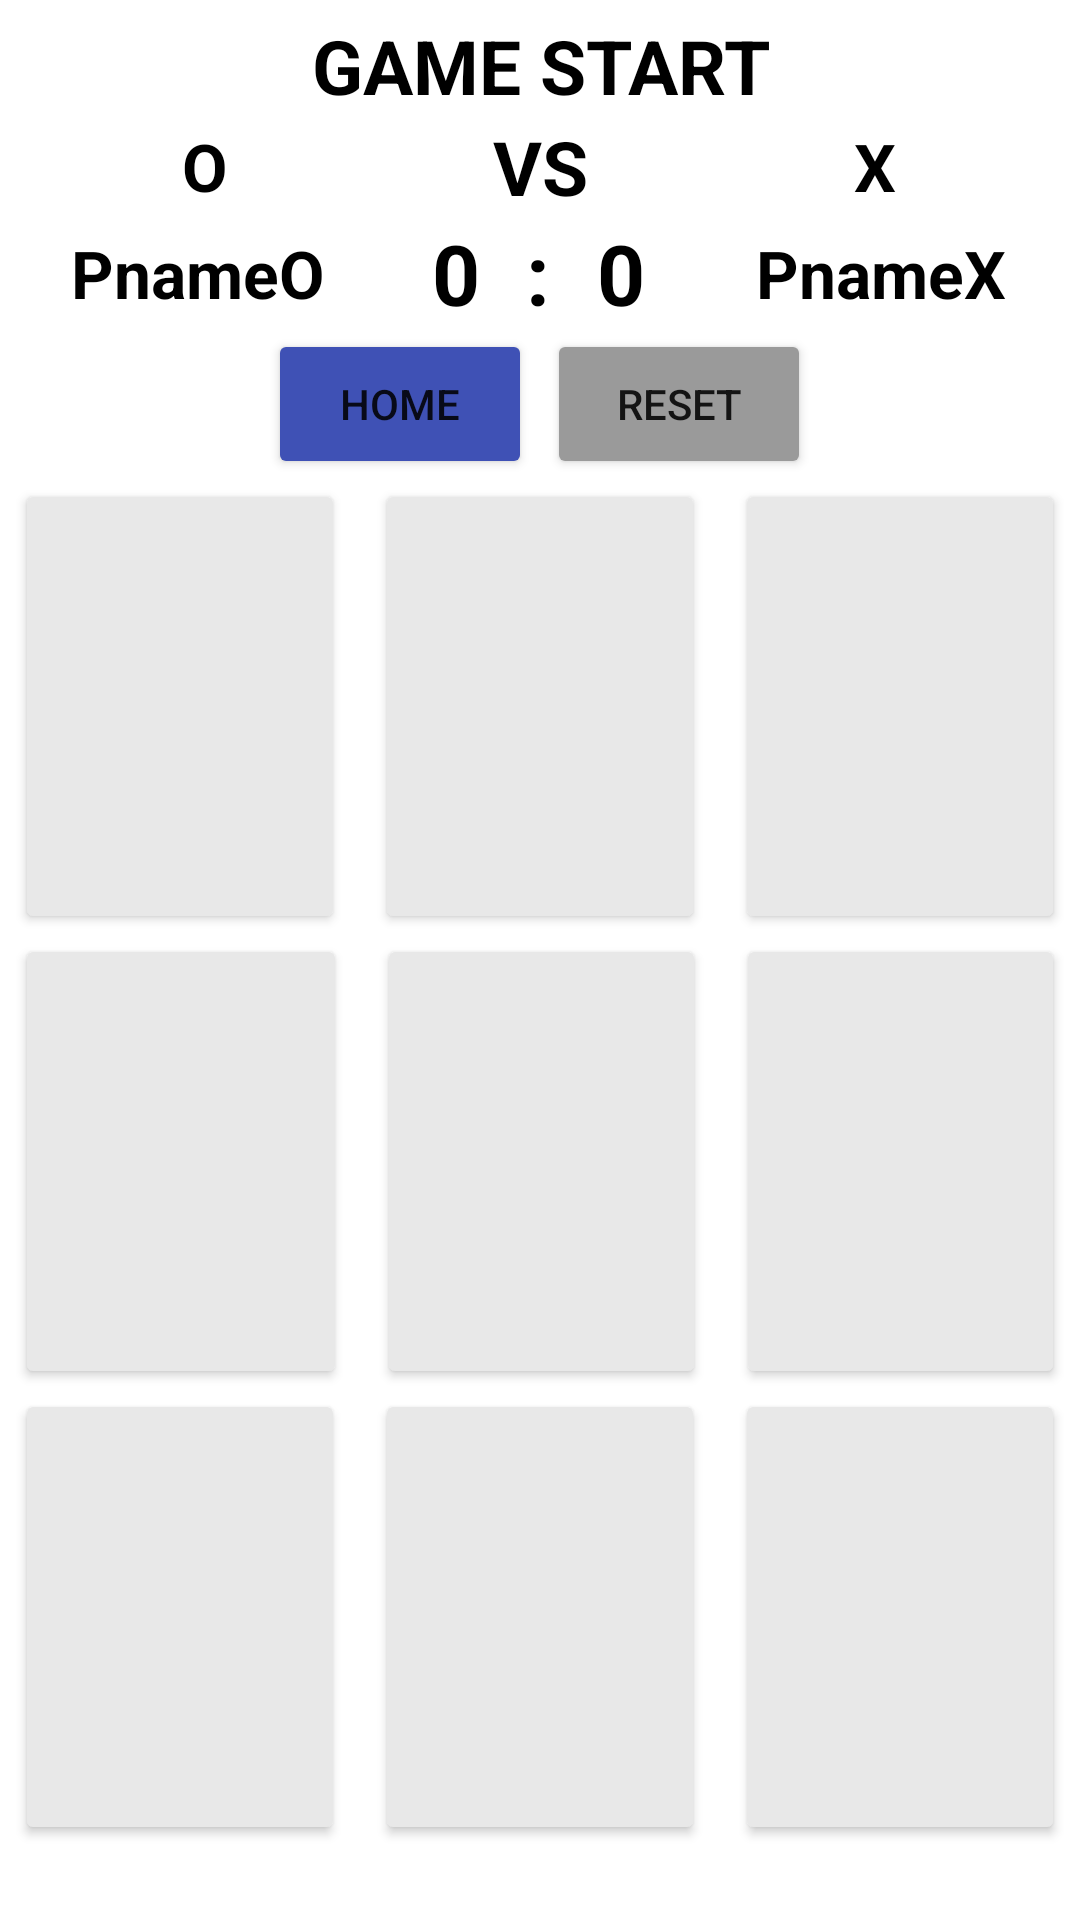

Android layout source for this screen:
<!-- AndroidManifest.xml: application theme Theme.Mini_Project -->
<!-- res/layout/activity_game.xml -->
<?xml version="1.0" encoding="utf-8"?>

<LinearLayout xmlns:android="http://schemas.android.com/apk/res/android"
    xmlns:app="http://schemas.android.com/apk/res-auto"
    xmlns:tools="http://schemas.android.com/tools"
    android:layout_width="match_parent"
    android:layout_height="match_parent"
    android:orientation="vertical"
    tools:context=".GameActivity">

    <TextView
        android:id="@+id/G_Name"
        android:layout_width="fill_parent"
        android:layout_height="wrap_content"
        android:layout_marginTop="5dp"
        android:gravity="center_horizontal"
        android:text="GAME START"
        android:textColor="#000000"
        android:textSize="25dp"
        android:textStyle="bold" />

    <LinearLayout
        android:layout_width="match_parent"
        android:layout_height="wrap_content"
        android:orientation="horizontal">

        <TextView
            android:id="@+id/txtO"
            android:layout_width="60dp"
            android:layout_height="match_parent"
            android:layout_weight="1"
            android:gravity="center"
            android:text="O"
            android:textColor="#000000"
            android:textSize="22dp"
            android:textStyle="bold" />

        <TextView
            android:id="@+id/txtVS"
            android:layout_width="10dp"
            android:layout_height="wrap_content"
            android:layout_gravity="center_horizontal"
            android:layout_weight="1"
            android:gravity="center"
            android:text="VS"
            android:textColor="#000000"
            android:textSize="25dp"
            android:textStyle="bold" />

        <TextView
            android:id="@+id/txtX"
            android:layout_width="60dp"
            android:layout_height="match_parent"
            android:layout_weight="1"
            android:gravity="center"
            android:text="X"
            android:textColor="#000000"
            android:textSize="22dp"
            android:textStyle="bold" />
    </LinearLayout>

    <LinearLayout
        android:layout_width="match_parent"
        android:layout_height="wrap_content"
        android:orientation="horizontal">

        <TextView
            android:id="@+id/txtPnameO"
            android:layout_width="60dp"
            android:layout_height="match_parent"
            android:layout_weight="1"
            android:gravity="center"
            android:text="PnameO"
            android:textColor="#000000"
            android:textSize="22dp"
            android:textStyle="bold" />

        <TextView
            android:id="@+id/txtScoreO"
            android:layout_width="4dp"
            android:layout_height="wrap_content"
            android:layout_gravity="center_horizontal"
            android:layout_weight="0.5"
            android:gravity="center"
            android:text="0"
            android:textColor="#000000"
            android:textSize="28dp"
            android:textStyle="bold" />

        <TextView
            android:id="@+id/txtSpace"
            android:layout_width="wrap_content"
            android:layout_height="wrap_content"
            android:layout_gravity="center_horizontal"
            android:layout_weight="0.1"
            android:gravity="center"
            android:text=":"
            android:textColor="#000000"
            android:textSize="28dp"
            android:textStyle="bold" />

        <TextView
            android:id="@+id/txtScoreX"
            android:layout_width="4dp"
            android:layout_height="wrap_content"
            android:layout_gravity="center_horizontal"
            android:layout_weight="0.5"
            android:gravity="center"
            android:text="0"
            android:textColor="#000000"
            android:textSize="28dp"
            android:textStyle="bold" />

        <TextView
            android:id="@+id/txtPnameX"
            android:layout_width="60dp"
            android:layout_height="match_parent"
            android:layout_weight="1"
            android:gravity="center"
            android:text="PnameX"
            android:textColor="#000000"
            android:textSize="22dp"
            android:textStyle="bold" />
    </LinearLayout>

    <LinearLayout
        android:layout_width="match_parent"
        android:layout_height="50dp"
        android:orientation="horizontal">

        <TextView
            android:layout_width="0dp"
            android:layout_height="match_parent"
            android:layout_weight="1" />

        <Button
            android:id="@+id/btnHome"
            android:layout_width="wrap_content"
            android:layout_height="match_parent"
            android:text="Home"
            app:backgroundTint="#3F51B5" />

        <Button
            android:id="@+id/btnReset"
            android:layout_width="wrap_content"
            android:layout_height="match_parent"
            android:layout_marginLeft="5dp"
            android:text="Reset"
            app:backgroundTint="#9A9A9A" />

        <TextView
            android:layout_width="0dp"
            android:layout_height="match_parent"
            android:layout_weight="1" />

    </LinearLayout>

    <LinearLayout
        android:layout_width="match_parent"
        android:layout_height="0dp"
        android:layout_weight="1">


        <Button
            android:id="@+id/box_00"
            android:layout_width="0dp"
            android:layout_height="match_parent"
            android:layout_marginLeft="5dp"
            android:layout_marginRight="5dp"
            android:layout_weight="1"

            android:textColor="#000000"
            android:textSize="60sp"
            app:backgroundTint="#E8E8E8" />

        <Button
            android:id="@+id/box_01"
            android:layout_width="0dp"
            android:layout_height="match_parent"
            android:layout_marginLeft="5dp"
            android:layout_marginRight="5dp"
            android:layout_weight="1"

            android:textColor="#000000"
            android:textSize="60sp"
            app:backgroundTint="#E8E8E8" />

        <Button
            android:id="@+id/box_02"
            android:layout_width="0dp"
            android:layout_height="match_parent"
            android:layout_marginLeft="5dp"
            android:layout_marginRight="5dp"
            android:layout_weight="1"

            android:textColor="#000000"
            android:textSize="60sp"
            app:backgroundTint="#E8E8E8" />
    </LinearLayout>

    <LinearLayout
        android:layout_width="match_parent"
        android:layout_height="0dp"
        android:layout_weight="1">

        <Button
            android:id="@+id/box_10"
            android:layout_width="1dp"
            android:layout_height="match_parent"
            android:layout_marginLeft="5dp"
            android:layout_marginRight="5dp"
            android:layout_weight="1"

            android:textColor="#000000"
            android:textSize="60sp"
            app:backgroundTint="#E8E8E8" />

        <Button
            android:id="@+id/box_11"
            android:layout_width="0dp"
            android:layout_height="match_parent"
            android:layout_marginLeft="5dp"
            android:layout_marginRight="5dp"
            android:layout_weight="1"

            android:textColor="#000000"
            android:textSize="60sp"
            app:backgroundTint="#E8E8E8" />

        <Button
            android:id="@+id/box_12"
            android:layout_width="0dp"
            android:layout_height="match_parent"
            android:layout_marginLeft="5dp"
            android:layout_marginRight="5dp"
            android:layout_weight="1"

            android:textColor="#000000"
            android:textSize="60sp"
            app:backgroundTint="#E8E8E8" />
    </LinearLayout>

    <LinearLayout
        android:layout_width="match_parent"
        android:layout_height="0dp"
        android:layout_weight="1">

        <Button
            android:id="@+id/box_20"
            android:layout_width="0dp"
            android:layout_height="match_parent"
            android:layout_marginLeft="5dp"
            android:layout_marginRight="5dp"
            android:layout_weight="1"

            android:textColor="#000000"
            android:textSize="60sp"
            app:backgroundTint="#E8E8E8" />

        <Button
            android:id="@+id/box_21"
            android:layout_width="0dp"
            android:layout_height="match_parent"
            android:layout_marginLeft="5dp"
            android:layout_marginRight="5dp"
            android:layout_weight="1"

            android:textColor="#000000"
            android:textSize="60sp"
            app:backgroundTint="#E8E8E8" />

        <Button
            android:id="@+id/box_22"
            android:layout_width="0dp"
            android:layout_height="match_parent"
            android:layout_marginLeft="5dp"
            android:layout_marginRight="5dp"
            android:layout_weight="1"

            android:textColor="#000000"
            android:textSize="60sp"
            app:backgroundTint="#E8E8E8" />
    </LinearLayout>

    <LinearLayout
        android:layout_width="match_parent"
        android:layout_height="25dp"
        android:orientation="horizontal"></LinearLayout>
</LinearLayout>
<!-- resources referenced by this layout -->
<resources>
  <style name="Theme.Mini_Project" parent="Theme.MaterialComponents.DayNight.DarkActionBar">
          
          <item name="colorPrimary">@color/purple_500</item>
          <item name="colorPrimaryVariant">@color/purple_700</item>
          <item name="colorOnPrimary">@color/white</item>
          
          <item name="colorSecondary">@color/teal_200</item>
          <item name="colorSecondaryVariant">@color/teal_700</item>
          <item name="colorOnSecondary">@color/black</item>
          
          <item name="android:statusBarColor" tools:targetApi="l">?attr/colorPrimaryVariant</item>
          
      </style>
  <!-- not gathered from this repository: default colours our renderer supplied (Android Studio template values) -->
  <color name="purple_500">#FF6200EE</color>
  <color name="purple_700">#FF3700B3</color>
  <color name="teal_200">#FF03DAC5</color>
  <color name="teal_700">#FF018786</color>
  <color name="black">#FF000000</color>
  <color name="white">#FFFFFFFF</color>
</resources>
